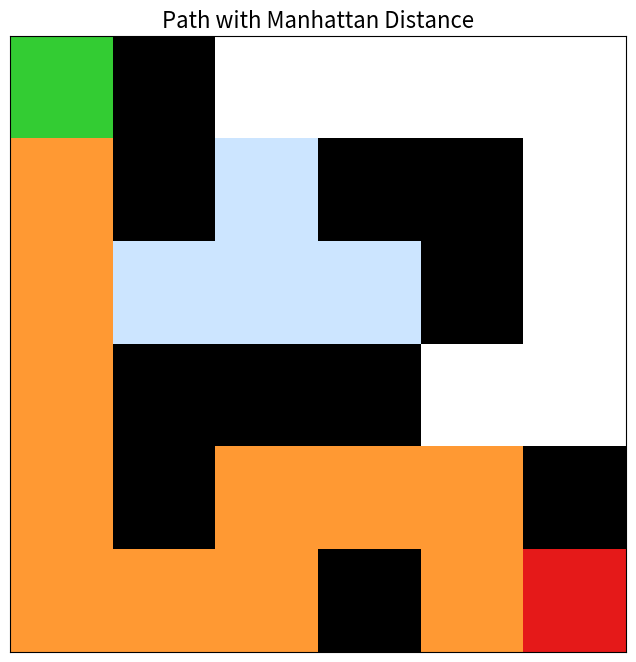
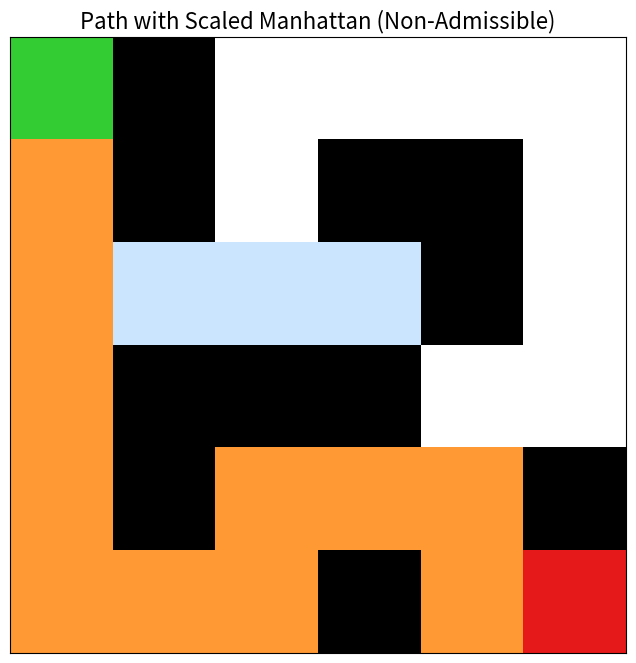
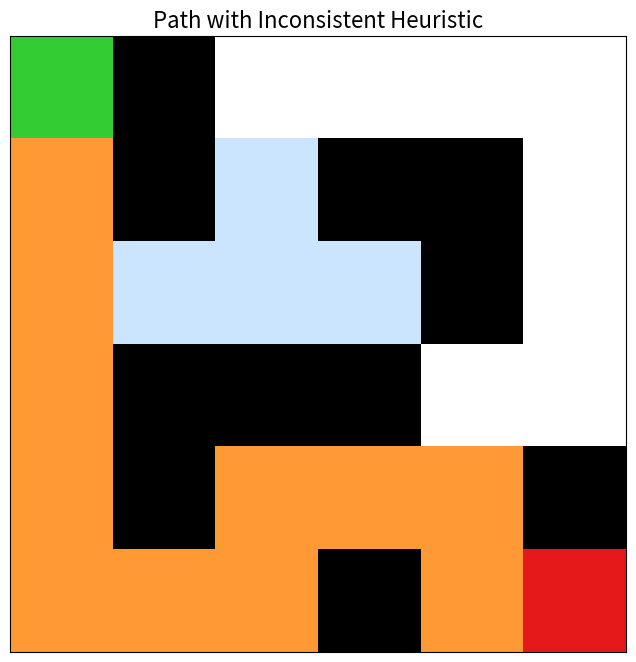

The matplotlib source for these figures, in order:
import heapq
import numpy as np
import matplotlib.pyplot as plt

def find_a_star_path(grid_map, start_node, goal_node, heuristic_estimator):
    """
    Implements the A* search algorithm.
    
    Args:
        grid_map: A 2D list representing the maze (0=path, 1=wall).
        start_node: A tuple (row, col) for the starting position.
        goal_node: A tuple (row, col) for the goal position.
        heuristic_estimator: The heuristic function to use.
        
    Returns:
        A tuple containing the path, the set of visited nodes, and the path cost.
    """
    # The set of nodes to be evaluated, initialized with the start node
    # Items are (f_score, node)
    open_set = [(0, start_node)]
    
    # Dictionary to reconstruct the path
    parent_nodes = {}
    
    # Cost from start to a given node
    cost_so_far = {start_node: 0}
    
    # Set of visited nodes to avoid reprocessing
    visited_nodes = set()
    
    while open_set:
        # Get the node in the open set with the lowest f-score
        _, current_node = heapq.heappop(open_set)
        
        # Add to visited set
        visited_nodes.add(current_node)
        
        # If we've reached the goal, reconstruct and return the path
        if current_node == goal_node:
            path = []
            while current_node in parent_nodes:
                path.append(current_node)
                current_node = parent_nodes[current_node]
            path.append(start_node)
            return path[::-1], visited_nodes, cost_so_far[goal_node]
            
        # Explore neighbors
        rows, cols = len(grid_map), len(grid_map[0])
        for dr, dc in [(0, 1), (0, -1), (1, 0), (-1, 0)]:
            neighbor = (current_node[0] + dr, current_node[1] + dc)
            
            # Check if neighbor is valid
            if 0 <= neighbor[0] < rows and 0 <= neighbor[1] < cols and grid_map[neighbor[0]][neighbor[1]] != 1:
                
                # The distance from start to a neighbor is the distance to current + 1
                new_cost = cost_so_far[current_node] + 1
                
                # If we've found a better path to the neighbor, update scores
                if neighbor not in cost_so_far or new_cost < cost_so_far[neighbor]:
                    cost_so_far[neighbor] = new_cost
                    priority = new_cost + heuristic_estimator(neighbor, goal_node)
                    heapq.heappush(open_set, (priority, neighbor))
                    parent_nodes[neighbor] = current_node
                    
    return None, visited_nodes, float('inf') # Return None if no path is found

def manhattan_distance_heuristic(node, goal):
    """Standard Manhattan Distance. Admissible and consistent."""
    return abs(node[0] - goal[0]) + abs(node[1] - goal[1])

def scaled_manhattan_heuristic(node, goal):
    """Non-admissible heuristic that overestimates the cost."""
    return 1.5 * manhattan_distance_heuristic(node, goal)

def inconsistent_heuristic(node, goal):
    """
    Admissible but inconsistent heuristic.
    It provides a misleadingly low cost for a specific 'trap' node (e.g., (3, 3))
    to violate the triangle inequality condition.
    """
    if node == (3, 3):
        return 1 # Artificially low value to create inconsistency
    return manhattan_distance_heuristic(node, goal)

def plot_maze_solution(grid, path, visited_nodes, title):
    """Visualizes the maze, visited nodes, and the final path."""
    grid_np = np.array(grid, dtype=float)
    rows, cols = grid_np.shape
    
    # Create a color map: 0=white (path), 1=black (wall)
    # We'll add other colors for visited, path, start, and goal
    colored_grid = np.zeros((rows, cols, 3))
    colored_grid[grid_np == 0] = [1, 1, 1]  # Free space - White
    colored_grid[grid_np == 1] = [0, 0, 0]  # Wall - Black
    
    # Color visited nodes
    for node in visited_nodes:
        colored_grid[node] = [0.8, 0.9, 1.0] # Visited - Light Blue
        
    # Color the path
    if path:
        for node in path:
            colored_grid[node] = [1.0, 0.6, 0.2] # Path - Orange
            
    # Mark start and goal
    start_node = path[0] if path else None
    goal_node = path[-1] if path else None
    if start_node: colored_grid[start_node] = [0.2, 0.8, 0.2] # Start - Green
    if goal_node: colored_grid[goal_node] = [0.9, 0.1, 0.1] # Goal - Red
        
    plt.figure(figsize=(8, 8))
    plt.imshow(colored_grid, interpolation='nearest')
    plt.title(title, fontsize=16)
    plt.xticks([]), plt.yticks([])
    plt.show()

# Define the maze layout (0=path, 1=wall)
maze_grid = [
    [0, 1, 0, 0, 0, 0],
    [0, 1, 0, 1, 1, 0],
    [0, 0, 0, 0, 1, 0],
    [0, 1, 1, 1, 0, 0],
    [0, 1, 0, 0, 0, 1],
    [0, 0, 0, 1, 0, 0]
]
start_pos = (0, 0)
goal_pos = (5, 5)

# --- Case 1: Standard Manhattan Distance --- #
print("--- Case 1: Manhattan Distance Heuristic (Optimal) ---")
path_1, visited_1, cost_1 = find_a_star_path(maze_grid, start_pos, goal_pos, manhattan_distance_heuristic)
if path_1:
    print(f"Path Found! Cost: {cost_1}, Length: {len(path_1)} steps.")
    print(f"Path: {path_1}")
    plot_maze_solution(maze_grid, path_1, visited_1, "Path with Manhattan Distance")
else:
    print("No path found.")

optimal_cost = cost_1 # Save the optimal cost for comparison

# --- Case 2: Scaled Manhattan (Non-Admissible) --- #
print("\n--- Case 2: Scaled Manhattan Heuristic (Non-Admissible) ---")
path_2, visited_2, cost_2 = find_a_star_path(maze_grid, start_pos, goal_pos, scaled_manhattan_heuristic)
if path_2:
    print(f"Path Found! Cost: {cost_2}, Length: {len(path_2)} steps.")
    print(f"Is the path optimal? {'Yes' if cost_2 == optimal_cost else 'No'}")
    print(f"Path: {path_2}")
    plot_maze_solution(maze_grid, path_2, visited_2, "Path with Scaled Manhattan (Non-Admissible)")
else:
    print("No path found.")

# --- Case 3: Inconsistent Heuristic --- #
print("\n--- Case 3: Inconsistent Heuristic (Admissible) ---")
path_3, visited_3, cost_3 = find_a_star_path(maze_grid, start_pos, goal_pos, inconsistent_heuristic)
if path_3:
    print(f"Path Found! Cost: {cost_3}, Length: {len(path_3)} steps.")
    print(f"Is the path optimal? {'Yes' if cost_3 == optimal_cost else 'No'}")
    print(f"Path: {path_3}")
    plot_maze_solution(maze_grid, path_3, visited_3, "Path with Inconsistent Heuristic")
else:
    print("No path found.")